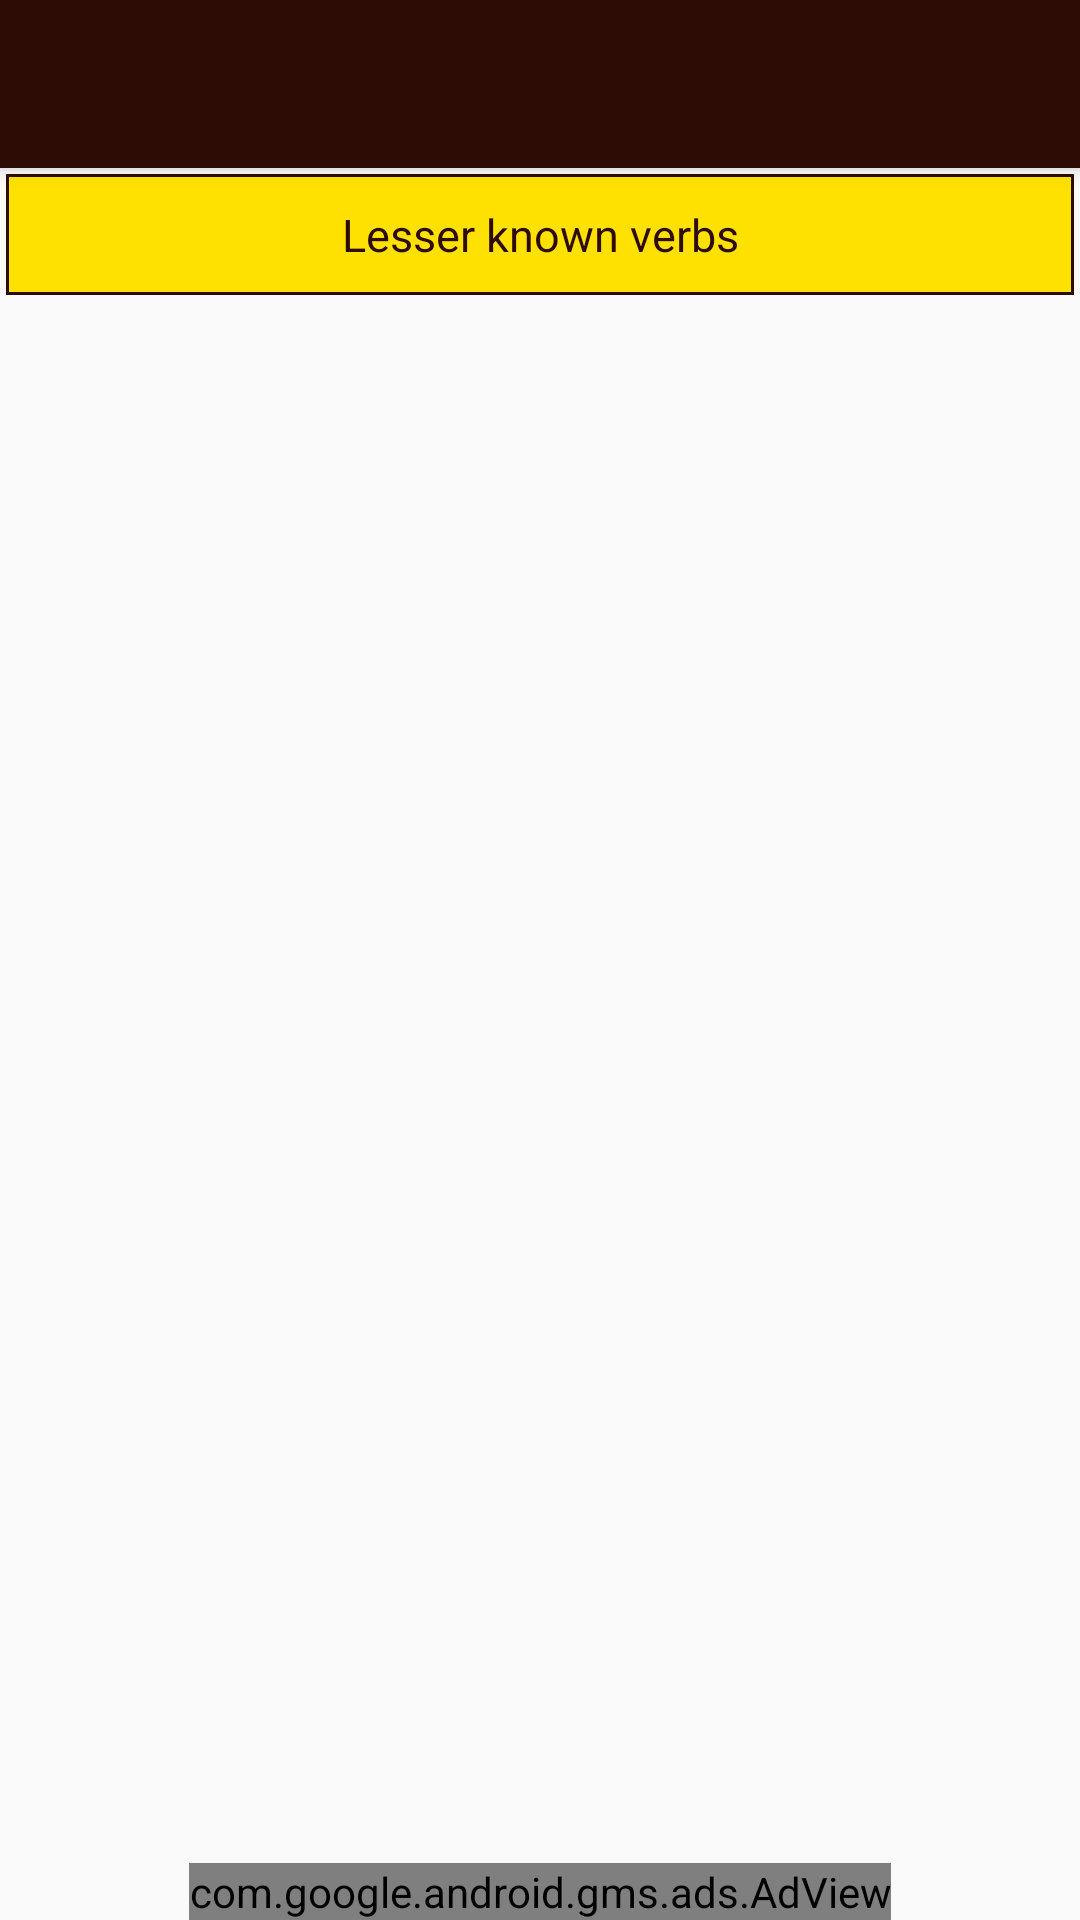

The Android layout XML behind this screen, and the referenced resources:
<!-- AndroidManifest.xml: application theme AppTheme -->
<!-- res/layout/app_bar_all.xml -->
<?xml version="1.0" encoding="utf-8"?>
<android.support.design.widget.CoordinatorLayout xmlns:android="http://schemas.android.com/apk/res/android"
                                                 xmlns:app="http://schemas.android.com/apk/res-auto"
                                                 xmlns:tools="http://schemas.android.com/tools"
                                                 android:layout_width="match_parent"
                                                 android:layout_height="match_parent"
                                                 android:fitsSystemWindows="true"
                                                 tools:context="com.hackslash.Wordslash.MainActivity">

    <android.support.design.widget.AppBarLayout
        android:layout_width="match_parent"
        android:layout_height="wrap_content"
        android:theme="@style/AppTheme.AppBarOverlay">

        <android.support.v7.widget.Toolbar
            android:id="@+id/toolbar"
            android:layout_width="match_parent"
            android:layout_height="?attr/actionBarSize"
            android:background="?attr/colorPrimary"
            app:popupTheme="@style/AppTheme.PopupOverlay" />

    </android.support.design.widget.AppBarLayout>

    <include layout="@layout/cat_layout" />


</android.support.design.widget.CoordinatorLayout>
<!-- res/layout/cat_layout.xml (included above) -->
<?xml version="1.0" encoding="utf-8"?>
<RelativeLayout xmlns:android="http://schemas.android.com/apk/res/android"
                xmlns:tools="http://schemas.android.com/tools"
                xmlns:ads="http://schemas.android.com/apk/res-auto"
                xmlns:app="http://schemas.android.com/apk/res-auto"
                android:layout_width="match_parent"
                android:layout_height="match_parent"
                tools:context=".AllWords">


    <android.support.v7.widget.Toolbar
        android:id="@+id/toolbar"
        android:layout_width="match_parent"
        android:layout_height="?attr/actionBarSize"
        android:background="?attr/colorPrimary"
        app:theme="@style/ThemeOverlay.AppCompat.Dark.ActionBar"
        app:popupTheme="@style/ThemeOverlay.AppCompat.Light"/>


    <TextView
        android:layout_width="match_parent"
        android:layout_height="wrap_content"
        android:background="@drawable/round_background2"
        android:textColor="@color/dark_brown"
        android:padding="10sp"
        android:layout_marginTop="2sp"
        android:layout_below="@+id/toolbar"
        android:id="@+id/page_title"
        android:textSize="15sp"
        android:layout_marginLeft="2sp"
        android:layout_marginRight="2sp"
        android:text="Lesser known verbs"
        android:gravity="center_horizontal"

        />


    <android.support.design.widget.TabLayout
        android:id="@+id/tabs"
        android:layout_marginTop="2sp"
        android:layout_below="@+id/page_title"
        android:layout_width="match_parent"
        android:layout_height="wrap_content" />

    <android.support.v4.view.ViewPager
        android:id="@+id/container"
        android:layout_width="match_parent"
        android:layout_height="match_parent"
        android:layout_above="@+id/adView"
        android:layout_below="@id/tabs" />


    <com.google.android.gms.ads.AdView
        android:id="@+id/adView"
        android:layout_width="wrap_content"
        android:layout_height="wrap_content"
        android:layout_centerHorizontal="true"
        android:layout_alignParentBottom="true"
        ads:adSize="SMART_BANNER"
        ads:adUnitId="@string/banner_ad_unit_id">
    </com.google.android.gms.ads.AdView>



</RelativeLayout>
<!-- resources referenced by this layout -->
<resources>
  <color name="dark_brown">#2c0c04</color>
  <!-- drawable round_background2 (drawable) -->
  <?xml version="1.0" encoding="utf-8"?>
  <layer-list xmlns:android="http://schemas.android.com/apk/res/android">
      <item >
          <shape
              android:shape="rectangle">
              <solid android:color="@color/dark_brown" />
              <corners android:radius="0dp"/>
          </shape>
      </item>
      <item android:right="1dp" android:left="1dp" android:bottom="1dp" android:top="1dp">
          <shape
              android:shape="rectangle">
              <solid android:color="@color/star_yellow"/>
              <corners android:radius="0dp"/>
          </shape>
      </item>
  </layer-list>
  <string name="banner_ad_unit_id">ca-app-pub-4707827873780621/9408902194</string>
  <style name="AppTheme.AppBarOverlay" parent="ThemeOverlay.AppCompat.Dark.ActionBar" />
  <style name="AppTheme.PopupOverlay" parent="ThemeOverlay.AppCompat.Light" />
  <style name="AppTheme" parent="Theme.AppCompat.Light.DarkActionBar">
          
          <item name="colorPrimary">#2c0c04</item>
          <item name="colorPrimaryDark">#8d3811</item>
          <item name="colorAccent">#e2b357</item>
      </style>
  <color name="star_yellow">#ffe100</color>
</resources>
